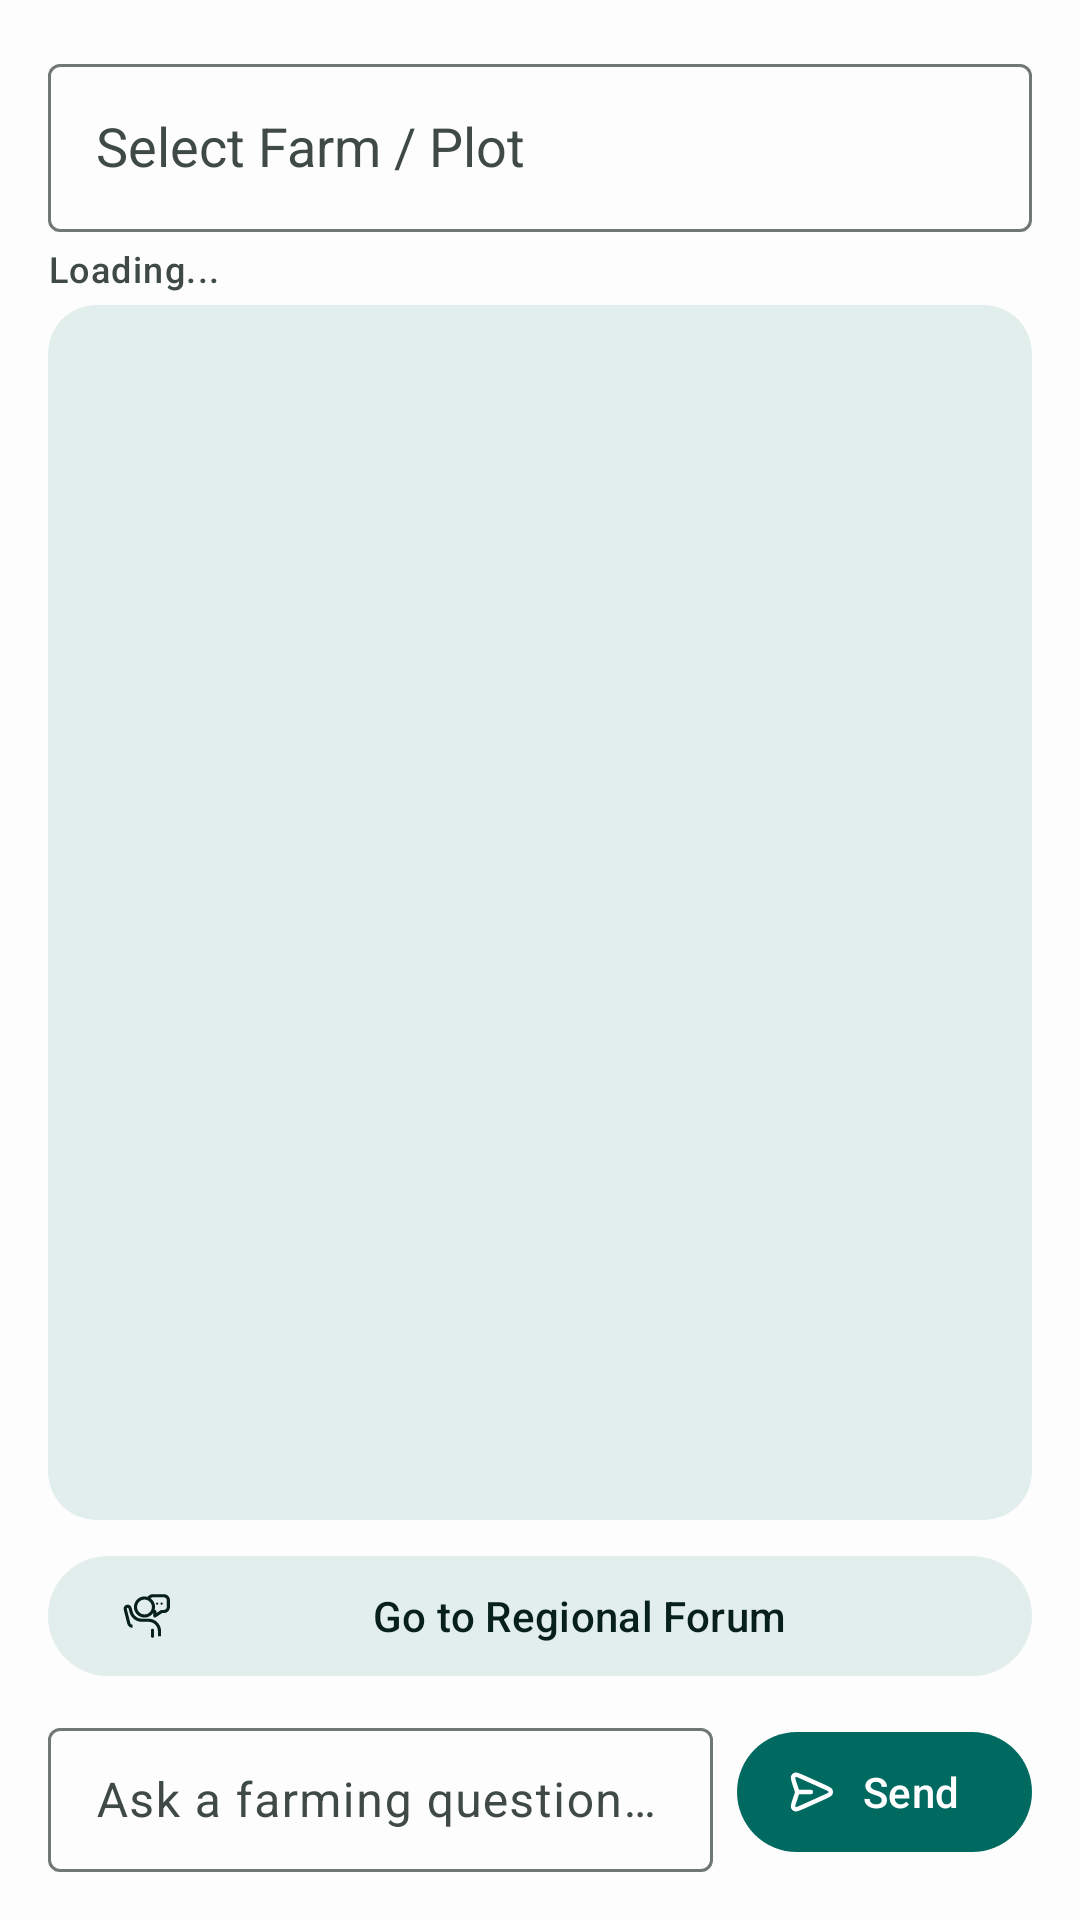

Produce the Android XML layout that renders to this screen, including the resource entries it uses.
<!-- AndroidManifest.xml: application theme AppTheme -->
<!-- res/layout/fragment_chat.xml -->
<?xml version="1.0" encoding="utf-8"?>

<LinearLayout xmlns:android="http://schemas.android.com/apk/res/android"
    xmlns:app="http://schemas.android.com/apk/res-auto"
    xmlns:tools="http://schemas.android.com/tools"
    android:orientation="vertical"
    android:background="?android:attr/colorBackground"
    android:layout_width="match_parent"
    android:layout_height="match_parent">

    <com.google.android.material.textfield.TextInputLayout
        android:id="@+id/tilFarmSelector"
        style="@style/Widget.Material3.TextInputLayout.OutlinedBox"
        android:layout_width="match_parent"
        android:layout_height="wrap_content"
        android:layout_marginHorizontal="16dp"
        android:layout_marginTop="16dp"
        android:hint="@string/hint_select_farm"
        app:endIconMode="none"
        android:clickable="true"
        android:focusable="true">

        <AutoCompleteTextView
            android:id="@+id/actFarmSelector"
            android:layout_width="match_parent"
            android:layout_height="wrap_content"
            android:minHeight="56dp"
            android:inputType="none"
            android:focusable="false"
            android:cursorVisible="false"
            android:longClickable="false"
            android:paddingStart="16dp"
            android:paddingEnd="16dp"
            tools:text="Plot1" />
    </com.google.android.material.textfield.TextInputLayout>

    <TextView
        android:id="@+id/tvChatStatus"
        android:layout_width="match_parent"
        android:layout_height="wrap_content"
        android:layout_marginHorizontal="16dp"
        android:layout_marginTop="4dp"
        android:layout_marginBottom="4dp"
        android:text="Loading..."
        android:textAppearance="?attr/textAppearanceLabelMedium"
        android:textColor="?attr/colorOnSurfaceVariant"/>

    <com.google.android.material.card.MaterialCardView
        android:layout_width="match_parent"
        android:layout_height="0dp"
        android:layout_weight="1"
        android:layout_marginHorizontal="16dp"
        android:layout_marginBottom="8dp"
        app:cardElevation="0dp"
        app:cardMaxElevation="0dp"
        app:cardCornerRadius="16dp"
        app:strokeWidth="0dp"
        app:cardBackgroundColor="?attr/colorSurfaceVariant">

        <ScrollView
            android:id="@+id/chatScroll"
            android:layout_width="match_parent"
            android:layout_height="match_parent"
            android:clipToPadding="false"
            android:fillViewport="true"
            android:padding="8dp">

            <TextView
                android:id="@+id/tvChat"
                android:textSize="16sp"
                android:textColor="?attr/colorOnSurface"
                android:lineSpacingExtra="6dp"
                android:paddingBottom="16dp"
                android:layout_width="match_parent"
                android:layout_height="wrap_content"/>
        </ScrollView>
    </com.google.android.material.card.MaterialCardView>

    <LinearLayout
        android:layout_width="match_parent"
        android:layout_height="wrap_content"
        android:layout_marginHorizontal="16dp"
        android:layout_marginBottom="8dp"
        android:orientation="horizontal">

        <com.google.android.material.button.MaterialButton
            android:id="@+id/btnGoToCommunity"
            android:layout_width="match_parent"
            android:layout_height="wrap_content"
            android:text="@string/btn_go_to_regional_forum"
            app:icon="@drawable/ic_community"
            style="@style/Widget.Material3.Button.TonalButton"
            android:paddingVertical="10dp"/>
    </LinearLayout>

    <LinearLayout
        android:orientation="horizontal"
        android:layout_width="match_parent"
        android:layout_height="wrap_content"
        android:paddingHorizontal="16dp"
        android:paddingBottom="16dp"
        android:gravity="center_vertical">

        <com.google.android.material.textfield.TextInputLayout
            style="@style/Widget.Material3.TextInputLayout.OutlinedBox"
            android:layout_weight="1"
            android:layout_width="0dp"
            android:layout_height="wrap_content"
            android:layout_marginEnd="8dp">

            <com.google.android.material.textfield.TextInputEditText
                android:id="@+id/etInput"
                android:hint="@string/ask_a_farming_question"
                android:inputType="textCapSentences"
                android:imeOptions="actionSend"
                android:layout_width="match_parent"
                android:layout_height="wrap_content"
                android:minHeight="48dp"
                android:paddingVertical="10dp"/>
        </com.google.android.material.textfield.TextInputLayout>

        <com.google.android.material.button.MaterialButton
            android:id="@+id/btnSend"
            android:text="@string/send"
            app:icon="@drawable/ic_send"
            style="@style/Widget.Material3.Button.Icon"
            android:layout_width="wrap_content"
            android:layout_height="wrap_content"/>
    </LinearLayout>
</LinearLayout>
<!-- resources referenced by this layout -->
<resources>
  <!-- drawable ic_send (drawable) -->
  <vector xmlns:android="http://schemas.android.com/apk/res/android"
      android:width="800dp"
      android:height="800dp"
      android:viewportWidth="24"
      android:viewportHeight="24">
    <path
        android:pathData="M11.5,12H5.419M5.246,12.797L4.242,15.799C3.691,17.442 3.416,18.264 3.614,18.77C3.785,19.21 4.153,19.543 4.608,19.67C5.131,19.816 5.922,19.46 7.502,18.749L17.637,14.189C19.18,13.494 19.951,13.147 20.19,12.665C20.397,12.246 20.397,11.754 20.19,11.335C19.951,10.853 19.18,10.506 17.637,9.811L7.485,5.243C5.909,4.534 5.121,4.179 4.598,4.325C4.144,4.451 3.776,4.783 3.604,5.222C3.406,5.727 3.678,6.547 4.222,8.188L5.248,11.279C5.342,11.561 5.389,11.702 5.407,11.846C5.423,11.974 5.423,12.103 5.407,12.231C5.388,12.375 5.341,12.516 5.246,12.797Z"
        android:strokeLineJoin="round"
        android:strokeWidth="2"
        android:fillColor="#00000000"
        android:strokeColor="#000000"
        android:strokeLineCap="round"/>
  </vector>
  <string name="ask_a_farming_question">Ask a farming question...</string>
  <string name="btn_go_to_regional_forum">Go to Regional Forum</string>
  <string name="hint_select_farm">Select Farm / Plot</string>
  <string name="send">Send</string>
  <color name="md_theme_primary">#006A61</color>
  <color name="md_theme_onPrimary">#FFFFFF</color>
  <color name="md_theme_primaryContainer">#B6F2E2</color>
  <color name="md_theme_onPrimaryContainer">#00201D</color>
  <color name="md_theme_secondary">#4A635D</color>
  <color name="md_theme_onSecondary">#FFFFFF</color>
  <color name="md_theme_secondaryContainer">#E2EEEB</color>
  <color name="md_theme_onSecondaryContainer">#07201C</color>
  <color name="md_theme_tertiary">#47627A</color>
  <color name="md_theme_onTertiary">#FFFFFF</color>
  <color name="md_theme_tertiaryContainer">#E2EEEB</color>
  <color name="md_theme_onTertiaryContainer">#001D34</color>
  <color name="md_theme_background">#FDFDFD</color>
  <color name="md_theme_onBackground">#1A1C1B</color>
  <color name="md_theme_surface">#FDFDFD</color>
  <color name="md_theme_onSurface">#1A1C1B</color>
  <color name="md_theme_surfaceVariant">#E2EEEB</color>
  <color name="md_theme_onSurfaceVariant">#3F4945</color>
  <color name="md_theme_error">#BA1A1A</color>
  <color name="md_theme_onError">#FFFFFF</color>
  <color name="md_theme_outline">#6F7974</color>
  <color name="md_theme_outlineVariant">#C7C5D0</color>
</resources>
